The GitHub repository JuanIsernGhosn/coral-classification-deep-learning contains a labelled image folder "coral_img" with 14 categories: ACER, APAL, CNAT, DANT, DSTR, GORG, MALC, MCAV, MMEA, MONT, PALY, SPO, SSID, TUNI. Examples follow, each with its label.

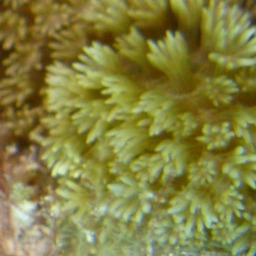
Label: PALY

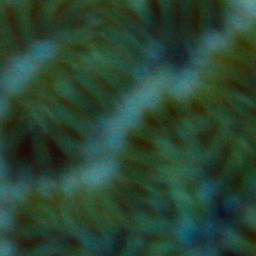
Label: MMEA

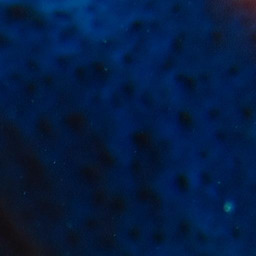
Label: SPO

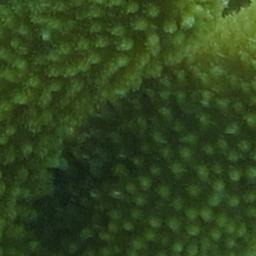
Label: APAL

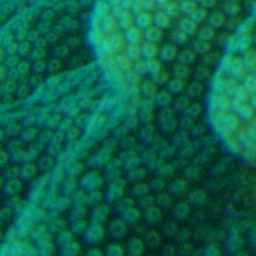
Label: MONT

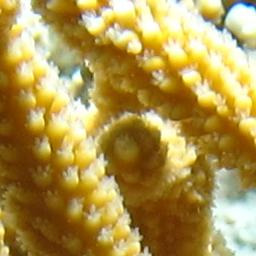
Label: ACER
